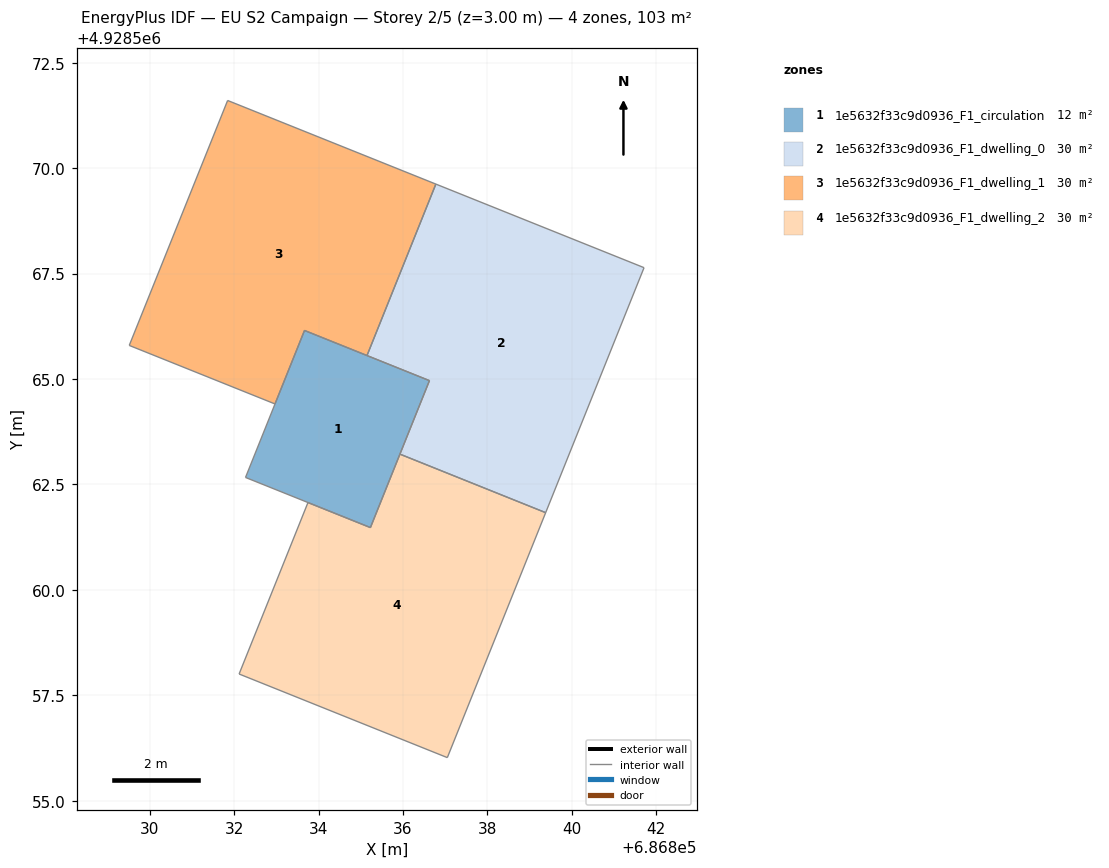
=== STOREY PLAN SPEC (per zone: floor XY polygon, exterior-wall plan segments, windows/doors) ===
zone 1: 1e5632f33c9d0936_F1_circulation  (12.0 m²)
  floor: (686835.23, 4928561.48) (686836.63, 4928564.96) (686833.66, 4928566.15) (686832.26, 4928562.67)
  interior walls: 4
zone 2: 1e5632f33c9d0936_F1_dwelling_0  (30.3 m²)
  floor: (686839.38, 4928561.83) (686841.72, 4928567.64) (686836.78, 4928569.62) (686835.15, 4928565.56) (686836.63, 4928564.96) (686835.93, 4928563.22)
  interior walls: 6
zone 3: 1e5632f33c9d0936_F1_dwelling_1  (30.3 m²)
  floor: (686835.15, 4928565.56) (686836.78, 4928569.62) (686831.84, 4928571.61) (686829.51, 4928565.80) (686832.96, 4928564.41) (686833.66, 4928566.15)
  interior walls: 6
zone 4: 1e5632f33c9d0936_F1_dwelling_2  (30.3 m²)
  floor: (686837.05, 4928556.02) (686839.38, 4928561.83) (686835.93, 4928563.22) (686835.23, 4928561.48) (686833.75, 4928562.07) (686832.11, 4928558.00)
  interior walls: 6

=== DERIVED (storey summary) ===
Building: EU S2 Campaign
Storey: 2 of 5  (floor level z = 3.00 m)
Storey gross floor area: 102.9 m²
Zones on this storey: 4
  - 1e5632f33c9d0936_F1_circulation: floor 12.0 m²
  - 1e5632f33c9d0936_F1_dwelling_0: floor 30.3 m²
  - 1e5632f33c9d0936_F1_dwelling_1: floor 30.3 m²
  - 1e5632f33c9d0936_F1_dwelling_2: floor 30.3 m²
Zone adjacency (shared interzone walls):
  - 1e5632f33c9d0936_F1_dwelling_0 ↔ 1e5632f33c9d0936_F1_dwelling_1
  - 1e5632f33c9d0936_F1_dwelling_0 ↔ 1e5632f33c9d0936_F1_dwelling_2